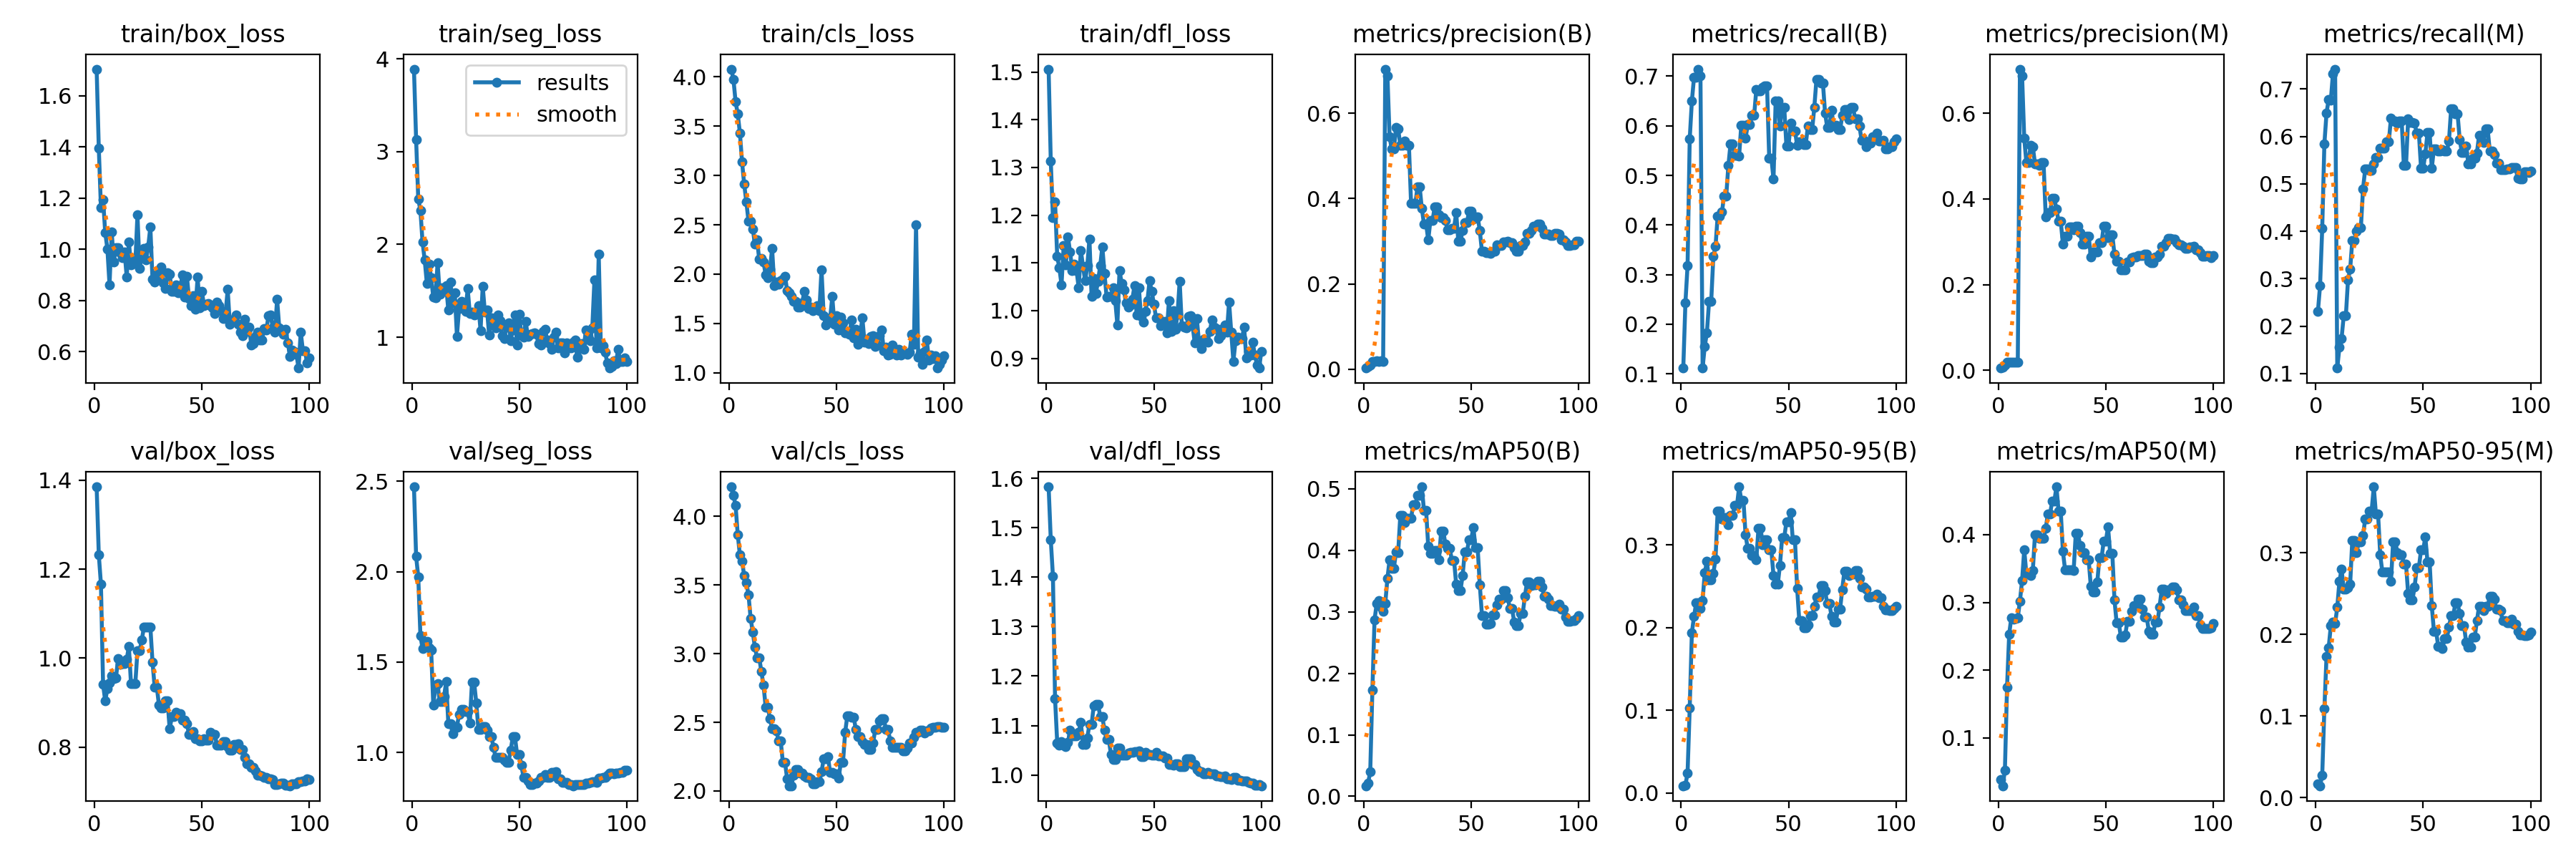

Source data for this figure (header and first rows):
epoch, time, train/box_loss, train/seg_loss, train/cls_loss, train/dfl_loss, metrics/precision(B), metrics/recall(B), metrics/mAP50(B), metrics/mAP50-95(B), metrics/precision(M), metrics/recall(M), metrics/mAP50(M), metrics/mAP50-95(M), val/box_loss, val/seg_loss, val/cls_loss, val/dfl_loss, lr/pg0, lr/pg1, lr/pg2
1, 81.08, 1.704, 3.889, 4.077, 1.506, 0.0025, 0.1114, 0.01716, 0.00886, 0.00492, 0.2313, 0.03834, 0.01688, 1.385, 2.469, 4.215, 1.583, 3.636e-05, 3.636e-05, 3.636e-05
2, 138.5, 1.395, 3.131, 3.974, 1.314, 0.00616, 0.2432, 0.02127, 0.00974, 0.0071, 0.2857, 0.02925, 0.01453, 1.233, 2.085, 4.153, 1.476, 8.10001e-05, 8.10001e-05, 8.10001e-05
3, 192.2, 1.163, 2.487, 3.747, 1.195, 0.00935, 0.318, 0.04029, 0.02427, 0.01261, 0.4063, 0.05184, 0.02731, 1.166, 1.971, 4.078, 1.403, 0.0001247, 0.0001247, 0.0001247
4, 250.5, 1.193, 2.368, 3.624, 1.227, 0.01788, 0.5736, 0.1732, 0.103, 0.01935, 0.5841, 0.175, 0.1089, 0.9408, 1.646, 3.868, 1.154, 0.0001676, 0.0001676, 0.0001676
5, 292.6, 1.065, 2.023, 3.432, 1.113, 0.01861, 0.6497, 0.287, 0.1939, 0.01886, 0.6492, 0.2534, 0.1728, 0.9036, 1.575, 3.718, 1.065, 0.0002095, 0.0002095, 0.0002095
6, 334.9, 1.001, 1.83, 3.139, 1.089, 0.01915, 0.6976, 0.3133, 0.2134, 0.01874, 0.6782, 0.2777, 0.1837, 0.9322, 1.604, 3.671, 1.06, 0.0002506, 0.0002506, 0.0002506
7, 379.3, 0.8602, 1.581, 2.911, 1.054, 0.01855, 0.698, 0.3185, 0.2297, 0.01801, 0.6765, 0.2756, 0.2105, 0.944, 1.614, 3.571, 1.067, 0.0002907, 0.0002907, 0.0002907
8, 419.4, 1.067, 1.79, 2.734, 1.136, 0.01882, 0.7143, 0.3083, 0.2301, 0.01923, 0.7328, 0.276, 0.2155, 0.9609, 1.577, 3.516, 1.06, 0.0003299, 0.0003299, 0.0003299
9, 464.7, 0.9509, 1.638, 2.539, 1.096, 0.01799, 0.7013, 0.3004, 0.2234, 0.01905, 0.7421, 0.2778, 0.2132, 0.954, 1.567, 3.43, 1.057, 0.0003683, 0.0003683, 0.0003683
10, 506.7, 1.007, 1.431, 2.537, 1.154, 0.7034, 0.1116, 0.3139, 0.233, 0.7034, 0.1116, 0.3019, 0.2332, 0.9562, 1.262, 3.257, 1.066, 0.0004057, 0.0004057, 0.0004057
11, 549, 1.005, 1.426, 2.459, 1.123, 0.6883, 0.1551, 0.3543, 0.2663, 0.6883, 0.1551, 0.3325, 0.265, 0.9994, 1.367, 3.155, 1.09, 0.0004423, 0.0004423, 0.0004423
12, 599.7, 0.985, 1.804, 2.302, 1.084, 0.5451, 0.1828, 0.3847, 0.2799, 0.5419, 0.174, 0.3777, 0.2801, 0.9862, 1.38, 3.046, 1.079, 0.0004779, 0.0004779, 0.0004779
13, 690.9, 0.9657, 1.466, 2.347, 1.097, 0.5159, 0.2455, 0.3707, 0.2576, 0.4847, 0.2213, 0.342, 0.2559, 0.9885, 1.282, 2.97, 1.08, 0.0005126, 0.0005126, 0.0005126
14, 770.3, 0.9899, 1.536, 2.149, 1.084, 0.5159, 0.2455, 0.3707, 0.2576, 0.4847, 0.2213, 0.342, 0.2559, 0.9885, 1.282, 2.97, 1.08, 0.0005465, 0.0005465, 0.0005465
15, 818.9, 0.8909, 1.503, 2.161, 1.048, 0.5664, 0.3364, 0.398, 0.2657, 0.5258, 0.2974, 0.3393, 0.2571, 0.9972, 1.31, 2.87, 1.087, 0.0005794, 0.0005794, 0.0005794
16, 866, 1.028, 1.554, 2.12, 1.126, 0.5627, 0.3564, 0.3966, 0.2829, 0.5224, 0.3196, 0.3474, 0.2613, 1.027, 1.392, 2.77, 1.107, 0.0006115, 0.0006115, 0.0006115
17, 907.9, 0.9375, 1.29, 1.995, 1.093, 0.5252, 0.4177, 0.4571, 0.3407, 0.4822, 0.381, 0.4002, 0.3157, 0.9423, 1.16, 2.61, 1.061, 0.0006426, 0.0006426, 0.0006426
18, 1049, 0.9642, 1.594, 1.965, 1.062, 0.5252, 0.4177, 0.4571, 0.3407, 0.4822, 0.381, 0.4002, 0.3157, 0.9423, 1.16, 2.61, 1.061, 0.0006729, 0.0006729, 0.0006729
19, 1115, 0.9433, 1.37, 2.052, 1.094, 0.5355, 0.4261, 0.4449, 0.3317, 0.4781, 0.3998, 0.3944, 0.3008, 0.9424, 1.106, 2.524, 1.075, 0.0007022, 0.0007022, 0.0007022
20, 1160, 1.135, 1.478, 2.258, 1.149, 0.5249, 0.4588, 0.4522, 0.3331, 0.4859, 0.4077, 0.3945, 0.3132, 1.017, 1.141, 2.454, 1.103, 0.0007306, 0.0007306, 0.0007306
21, 1209, 0.9246, 1.012, 1.885, 1.029, 0.5249, 0.4588, 0.4522, 0.3331, 0.4859, 0.4077, 0.3945, 0.3132, 1.017, 1.141, 2.454, 1.103, 0.000729, 0.000729, 0.000729
22, 1256, 0.9694, 1.311, 1.917, 1.067, 0.3892, 0.5199, 0.4522, 0.3244, 0.3587, 0.4899, 0.4096, 0.3212, 1.041, 1.213, 2.44, 1.14, 0.00072, 0.00072, 0.00072
23, 1299, 1.004, 1.385, 1.898, 1.036, 0.3881, 0.5637, 0.4747, 0.3358, 0.3677, 0.531, 0.4304, 0.3417, 1.069, 1.238, 2.365, 1.143, 0.000711, 0.000711, 0.000711
24, 1342, 0.9581, 1.343, 1.937, 1.062, 0.3881, 0.5637, 0.4747, 0.3358, 0.3677, 0.531, 0.4304, 0.3417, 1.069, 1.238, 2.365, 1.143, 0.000702, 0.000702, 0.000702
25, 1386, 1.01, 1.278, 1.948, 1.094, 0.4279, 0.541, 0.4889, 0.3477, 0.4012, 0.5284, 0.4492, 0.3514, 1.071, 1.226, 2.209, 1.119, 0.000693, 0.000693, 0.000693
26, 1431, 1.087, 1.524, 1.981, 1.134, 0.4279, 0.541, 0.4889, 0.3477, 0.4012, 0.5284, 0.4492, 0.3514, 1.071, 1.226, 2.209, 1.119, 0.000684, 0.000684, 0.000684
27, 1493, 0.8819, 1.254, 1.833, 1.078, 0.3772, 0.5397, 0.5033, 0.3703, 0.376, 0.5424, 0.4707, 0.381, 0.9916, 1.162, 2.088, 1.09, 0.000675, 0.000675, 0.000675
28, 2232, 0.8703, 1.27, 1.809, 1.028, 0.3408, 0.601, 0.4652, 0.3543, 0.3477, 0.5555, 0.4344, 0.3477, 0.9352, 1.389, 2.038, 1.072, 0.000666, 0.000666, 0.000666
29, 2318, 0.9026, 1.242, 1.773, 1.03, 0.3408, 0.601, 0.4652, 0.3543, 0.3477, 0.5555, 0.4344, 0.3477, 0.9352, 1.389, 2.038, 1.072, 0.000657, 0.000657, 0.000657
30, 10872, 0.894, 1.256, 1.723, 1.03, 0.3024, 0.5751, 0.4062, 0.3122, 0.2949, 0.5753, 0.3753, 0.2974, 0.8954, 1.275, 2.114, 1.042, 0.000648, 0.000648, 0.000648
31, 15855, 0.9314, 1.338, 1.722, 1.048, 0.3485, 0.6019, 0.3952, 0.2955, 0.3135, 0.5758, 0.3485, 0.2766, 0.8886, 1.129, 2.154, 1.031, 0.000639, 0.000639, 0.000639
32, 25374, 0.8674, 1.074, 1.667, 1.021, 0.3485, 0.6019, 0.3952, 0.2955, 0.3135, 0.5758, 0.3485, 0.2766, 0.8886, 1.129, 2.154, 1.031, 0.00063, 0.00063, 0.00063
33, 25476, 0.8476, 1.549, 1.668, 0.9705, 0.3805, 0.6214, 0.4003, 0.2873, 0.3342, 0.589, 0.3486, 0.2767, 0.9048, 1.143, 2.128, 1.054, 0.000621, 0.000621, 0.000621
34, 25537, 0.9079, 1.273, 1.713, 1.084, 0.3805, 0.6214, 0.4003, 0.2873, 0.3342, 0.589, 0.3486, 0.2767, 0.9048, 1.143, 2.128, 1.054, 0.000612, 0.000612, 0.000612
35, 25676, 0.9009, 1.296, 1.823, 1.057, 0.3626, 0.6737, 0.385, 0.2823, 0.3282, 0.6388, 0.3472, 0.2652, 0.8408, 1.122, 2.11, 1.04, 0.000603, 0.000603, 0.000603
36, 25752, 0.8343, 1.02, 1.739, 1.044, 0.3554, 0.6707, 0.4311, 0.3197, 0.337, 0.6327, 0.4019, 0.3138, 0.8687, 1.089, 2.097, 1.04, 0.000594, 0.000594, 0.000594
37, 25926, 0.8364, 1.206, 1.651, 1.016, 0.3554, 0.6707, 0.4311, 0.3197, 0.337, 0.6327, 0.4019, 0.3138, 0.8687, 1.089, 2.097, 1.04, 0.000585, 0.000585, 0.000585
38, 26032, 0.8599, 1.134, 1.668, 1.008, 0.3481, 0.678, 0.4097, 0.3006, 0.3212, 0.6283, 0.3841, 0.3004, 0.8783, 1.03, 2.087, 1.045, 0.000576, 0.000576, 0.000576
39, 26112, 0.8291, 1.097, 1.633, 1.011, 0.3261, 0.6801, 0.4033, 0.3061, 0.2947, 0.6325, 0.3732, 0.2981, 0.8751, 0.973, 2.051, 1.046, 0.000567, 0.000567, 0.000567
40, 26160, 0.8564, 1.239, 1.657, 1.025, 0.3261, 0.6801, 0.4033, 0.3061, 0.2947, 0.6325, 0.3732, 0.2981, 0.8751, 0.973, 2.051, 1.046, 0.000558, 0.000558, 0.000558
41, 27596, 0.8998, 1.175, 1.679, 1.053, 0.3303, 0.5347, 0.384, 0.2937, 0.3135, 0.5387, 0.363, 0.2866, 0.8613, 0.9731, 2.065, 1.047, 0.000549, 0.000549, 0.000549
42, 28353, 0.8117, 1.017, 1.627, 0.9911, 0.3303, 0.5347, 0.384, 0.2937, 0.3135, 0.5387, 0.363, 0.2866, 0.8613, 0.9731, 2.065, 1.047, 0.00054, 0.00054, 0.00054
43, 28450, 0.8946, 0.9826, 2.047, 1.049, 0.3666, 0.493, 0.3448, 0.2629, 0.2651, 0.6367, 0.3234, 0.2499, 0.8536, 0.9594, 2.138, 1.048, 0.000531, 0.000531, 0.000531
44, 28495, 0.8083, 1.111, 1.578, 0.9879, 0.3005, 0.6495, 0.3343, 0.2527, 0.276, 0.6296, 0.3156, 0.2427, 0.8285, 0.9475, 2.234, 1.037, 0.000522, 0.000522, 0.000522
45, 29546, 0.7799, 1.158, 1.487, 0.9756, 0.3005, 0.6495, 0.3343, 0.2527, 0.276, 0.6296, 0.3156, 0.2427, 0.8285, 0.9475, 2.234, 1.037, 0.000513, 0.000513, 0.000513
46, 29651, 0.8195, 0.964, 1.549, 0.999, 0.3248, 0.6, 0.3594, 0.2754, 0.276, 0.6283, 0.3299, 0.258, 0.8352, 1.011, 2.248, 1.046, 0.000504, 0.000504, 0.000504
47, 29964, 0.765, 1.078, 1.549, 1.021, 0.3439, 0.6372, 0.3974, 0.3085, 0.2979, 0.6066, 0.3658, 0.2821, 0.819, 1.086, 2.135, 1.042, 0.000495, 0.000495, 0.000495
48, 30064, 0.8903, 1.239, 1.772, 1.063, 0.3439, 0.6372, 0.3974, 0.3085, 0.2979, 0.6066, 0.3658, 0.2821, 0.819, 1.086, 2.135, 1.042, 0.000486, 0.000486, 0.000486
49, 30197, 0.7697, 0.9149, 1.491, 1.04, 0.3696, 0.5599, 0.4178, 0.3281, 0.3371, 0.5332, 0.3905, 0.3037, 0.8147, 0.9911, 2.127, 1.04, 0.000477, 0.000477, 0.000477
50, 30241, 0.8349, 1.246, 1.578, 1.014, 0.3696, 0.5599, 0.4178, 0.3281, 0.3371, 0.5332, 0.3905, 0.3037, 0.8147, 0.9911, 2.127, 1.04, 0.000468, 0.000468, 0.000468
51, 30289, 0.7779, 1.013, 1.432, 0.9851, 0.3518, 0.6057, 0.4374, 0.3395, 0.3101, 0.5637, 0.4116, 0.3195, 0.8187, 0.9312, 2.095, 1.045, 0.000459, 0.000459, 0.000459
52, 30333, 0.7846, 1.003, 1.563, 0.9844, 0.3574, 0.5901, 0.4041, 0.3059, 0.3167, 0.6079, 0.3728, 0.2889, 0.8161, 0.861, 2.21, 1.039, 0.00045, 0.00045, 0.00045
53, 30376, 0.7871, 1.172, 1.508, 0.9682, 0.3574, 0.5901, 0.4041, 0.3059, 0.3167, 0.6079, 0.3728, 0.2889, 0.8161, 0.861, 2.21, 1.039, 0.000441, 0.000441, 0.000441
54, 30424, 0.7795, 1.008, 1.409, 0.9742, 0.3246, 0.5604, 0.3436, 0.2475, 0.2703, 0.5332, 0.3041, 0.2353, 0.8341, 0.8416, 2.428, 1.038, 0.000432, 0.000432, 0.000432
55, 30469, 0.7708, 1.034, 1.415, 0.978, 0.2758, 0.5675, 0.2942, 0.2084, 0.2551, 0.5743, 0.2698, 0.2037, 0.8286, 0.8244, 2.546, 1.034, 0.000423, 0.000423, 0.000423
56, 30511, 0.7493, 1.039, 1.39, 0.9527, 0.2758, 0.5675, 0.2942, 0.2084, 0.2551, 0.5743, 0.2698, 0.2037, 0.8286, 0.8244, 2.546, 1.034, 0.000414, 0.000414, 0.000414
57, 30555, 0.792, 1.044, 1.539, 1.021, 0.2729, 0.5617, 0.2798, 0.1994, 0.2341, 0.569, 0.2489, 0.1857, 0.8043, 0.8313, 2.535, 1.021, 0.0004051, 0.0004051, 0.0004051
58, 30597, 0.7782, 1.029, 1.354, 0.957, 0.2729, 0.5617, 0.2798, 0.1994, 0.2341, 0.569, 0.2489, 0.1857, 0.8043, 0.8313, 2.535, 1.021, 0.0003961, 0.0003961, 0.0003961
59, 30638, 0.7592, 0.9281, 1.441, 1, 0.2707, 0.5994, 0.2816, 0.2033, 0.2349, 0.5717, 0.2518, 0.1829, 0.8041, 0.8418, 2.447, 1.02, 0.0003871, 0.0003871, 0.0003871
60, 30683, 0.7281, 0.9187, 1.287, 0.9604, 0.276, 0.5924, 0.2956, 0.2144, 0.2534, 0.5694, 0.272, 0.1954, 0.8118, 0.8613, 2.395, 1.023, 0.0003781, 0.0003781, 0.0003781
... 84 more rows
